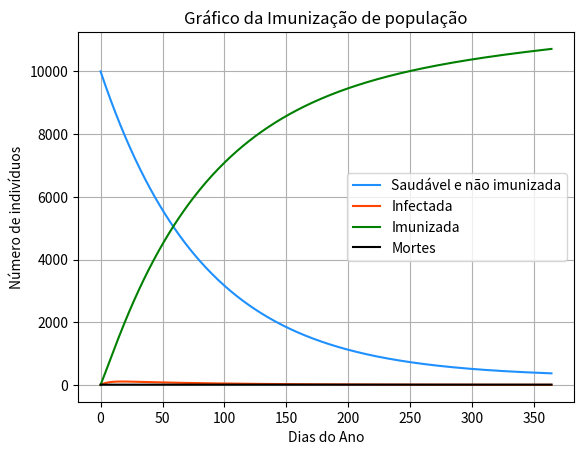

Source code (Python):
"""
Tarefa Substitutiva de BCC

[redacted]
"""

import numpy as np
import matplotlib.pyplot as plt

'''Deseja-se saber a taxa β da população saudável e não imunizada deve ser 
vacinada por dia para que o número de mortos devido à doença não ultrapasse 10 
em um ano. E faça o gráfico de 0 a 364 dias da população de cada um dos grupos 
com o valor de β encontrado.

Em que α, β, γ e δ são parâmetros reais entre 0 e 1:

α: taxa de contaminação da população saudável a cada dia.
β: taxa de população não infectada que é vacinada por dia.
γ: taxa da população infectada que se cura da doença e passa a ficar imunizada.
δ: taxa da população infectada que morre devido à doença.
N: número de novos habitantes.'''

DT=  np.arange(0,365,1)
α= 0.002
β= 0.01
γ= 0.15
δ= 0.00005
N= 3
P= np.ones(len(DT))
I= np.ones(len(DT))
C= np.ones(len(DT))
M= np.ones(len(DT))

P[0]= 10000
M[0]= 9

for k in range(1, len(DT),1):
    #A população saudável não imunizada P varia a cada dia com:
    P[k]= P[k-1]-α*P[k-1]-β*P[k-1]+N  
    #A população infectada I varia a cada dia com:
    I[k]= I[k-1]+α*P[k-1]-γ*I[k-1]- δ*I[k-1]
    #A população imunizada C varia a cada dia com:
    C[k]= C[k-1]+β*P[k-1]+γ*I[k-1]
    #O número de mortes M devido à doença varia com:
    M[k]= M[k-1]+ δ*I[k-1]

'''Para saber saber a taxa β da população saudável e não imunizada deve ser 
vacinada por dia para que o número de mortos devido à doença não ultrapasse 
10 em um ano.'''

m= np.max(M)
PontoMáximoDeMortesPorAno= np.logical_not(m>=10)
'''Retorna True se m é menor que 10 e False se m é maior ou igual a 10.
    Parâmetro:
    -----------------------------
    P[0]: float
        número float no qual representa a população saudável não imunizada que varia a cada dia
    m: float
       número float no qual representa o número de mortes M devido à doenças e será feita a verificação.
       
    Obs.: para fazer a verificação basta mudar o β (taxa de população não infectada que é vacinada por dia);
    Retorna:
    ----------------------------
    PontoMáximoDeMortesPorAno: boolean printado
         True indica que m está contido no intervalo. False indica que m não está contido no intervalo.
    '''     
print('Taxa β da população saudável e não imunizada deve ser vacinada por dia para que o número de mortos devido à doença não ultrapasse 10 em um ano:', PontoMáximoDeMortesPorAno)

#Para contruir o gráfico:
plt.figure()
plt.grid()
#Editar nome no eixo da coordenada, abcissa e o nome do gráfico:
plt.plot(DT, P, color='dodgerblue', linestyle='-', label='Saudável e não imunizada')
plt.plot(DT, I, color='orangered', linestyle='-', label='Infectada')
plt.plot(DT, C, color='green', linestyle='-', label='Imunizada')
plt.plot(DT, M, color='black', linestyle='-', label='Mortes')
plt.title('Gráfico da Imunização de população')
plt.xlabel('Dias do Ano')
plt.ylabel('Número de indivíduos')

#Para vizualização da legenda e do gráfico:
plt.legend()
plt.show